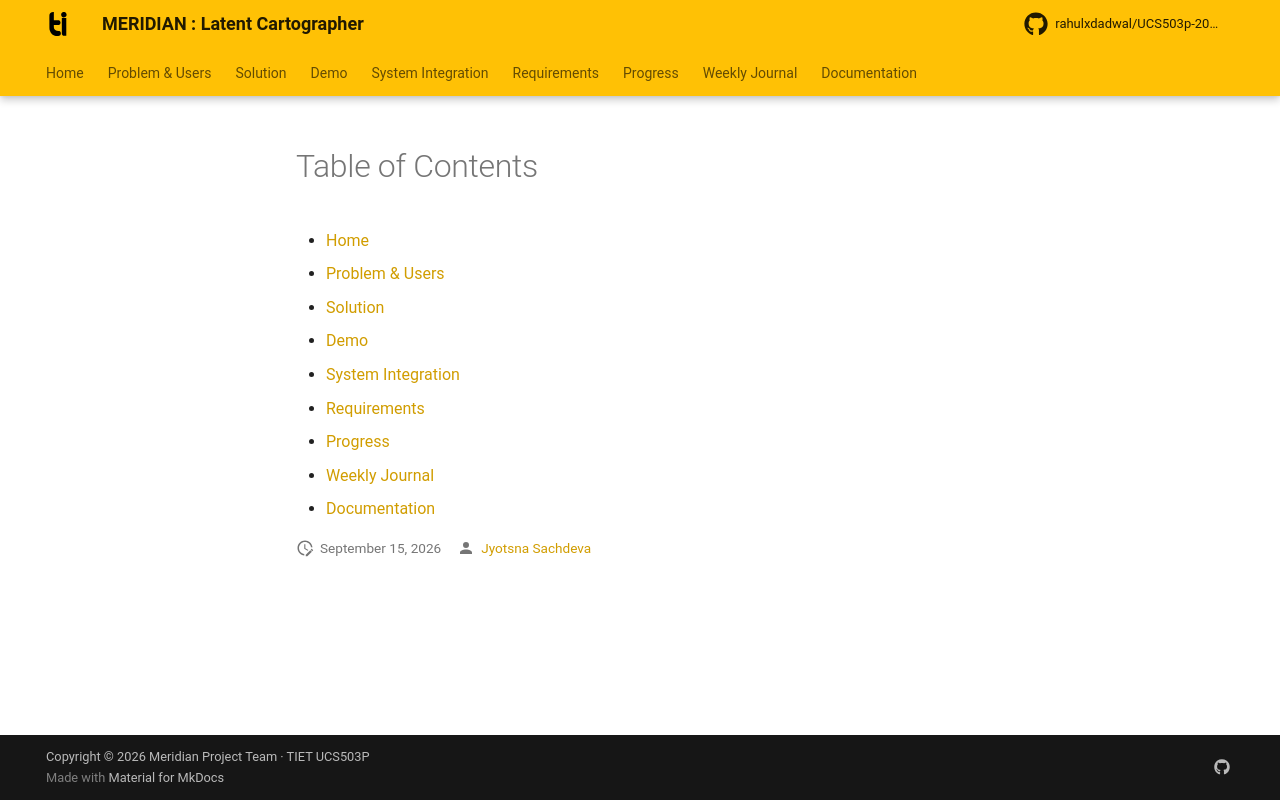

repository: rahulxdadwal/UCS503p-202627-MERIDIAN · page: pages/summary/index.html · generator: mkdocs

# Table of Contents

* [Home](index.md)
* [Problem & Users](problem-users.md)
* [Solution](solution.md)
* [Demo](demo.md)
* [System Integration](system-integration.md)
* [Requirements](requirements.md)
* [Progress](progress.md)
* [Weekly Journal](weekly-journal.md)
* [Documentation](documentation.md)
